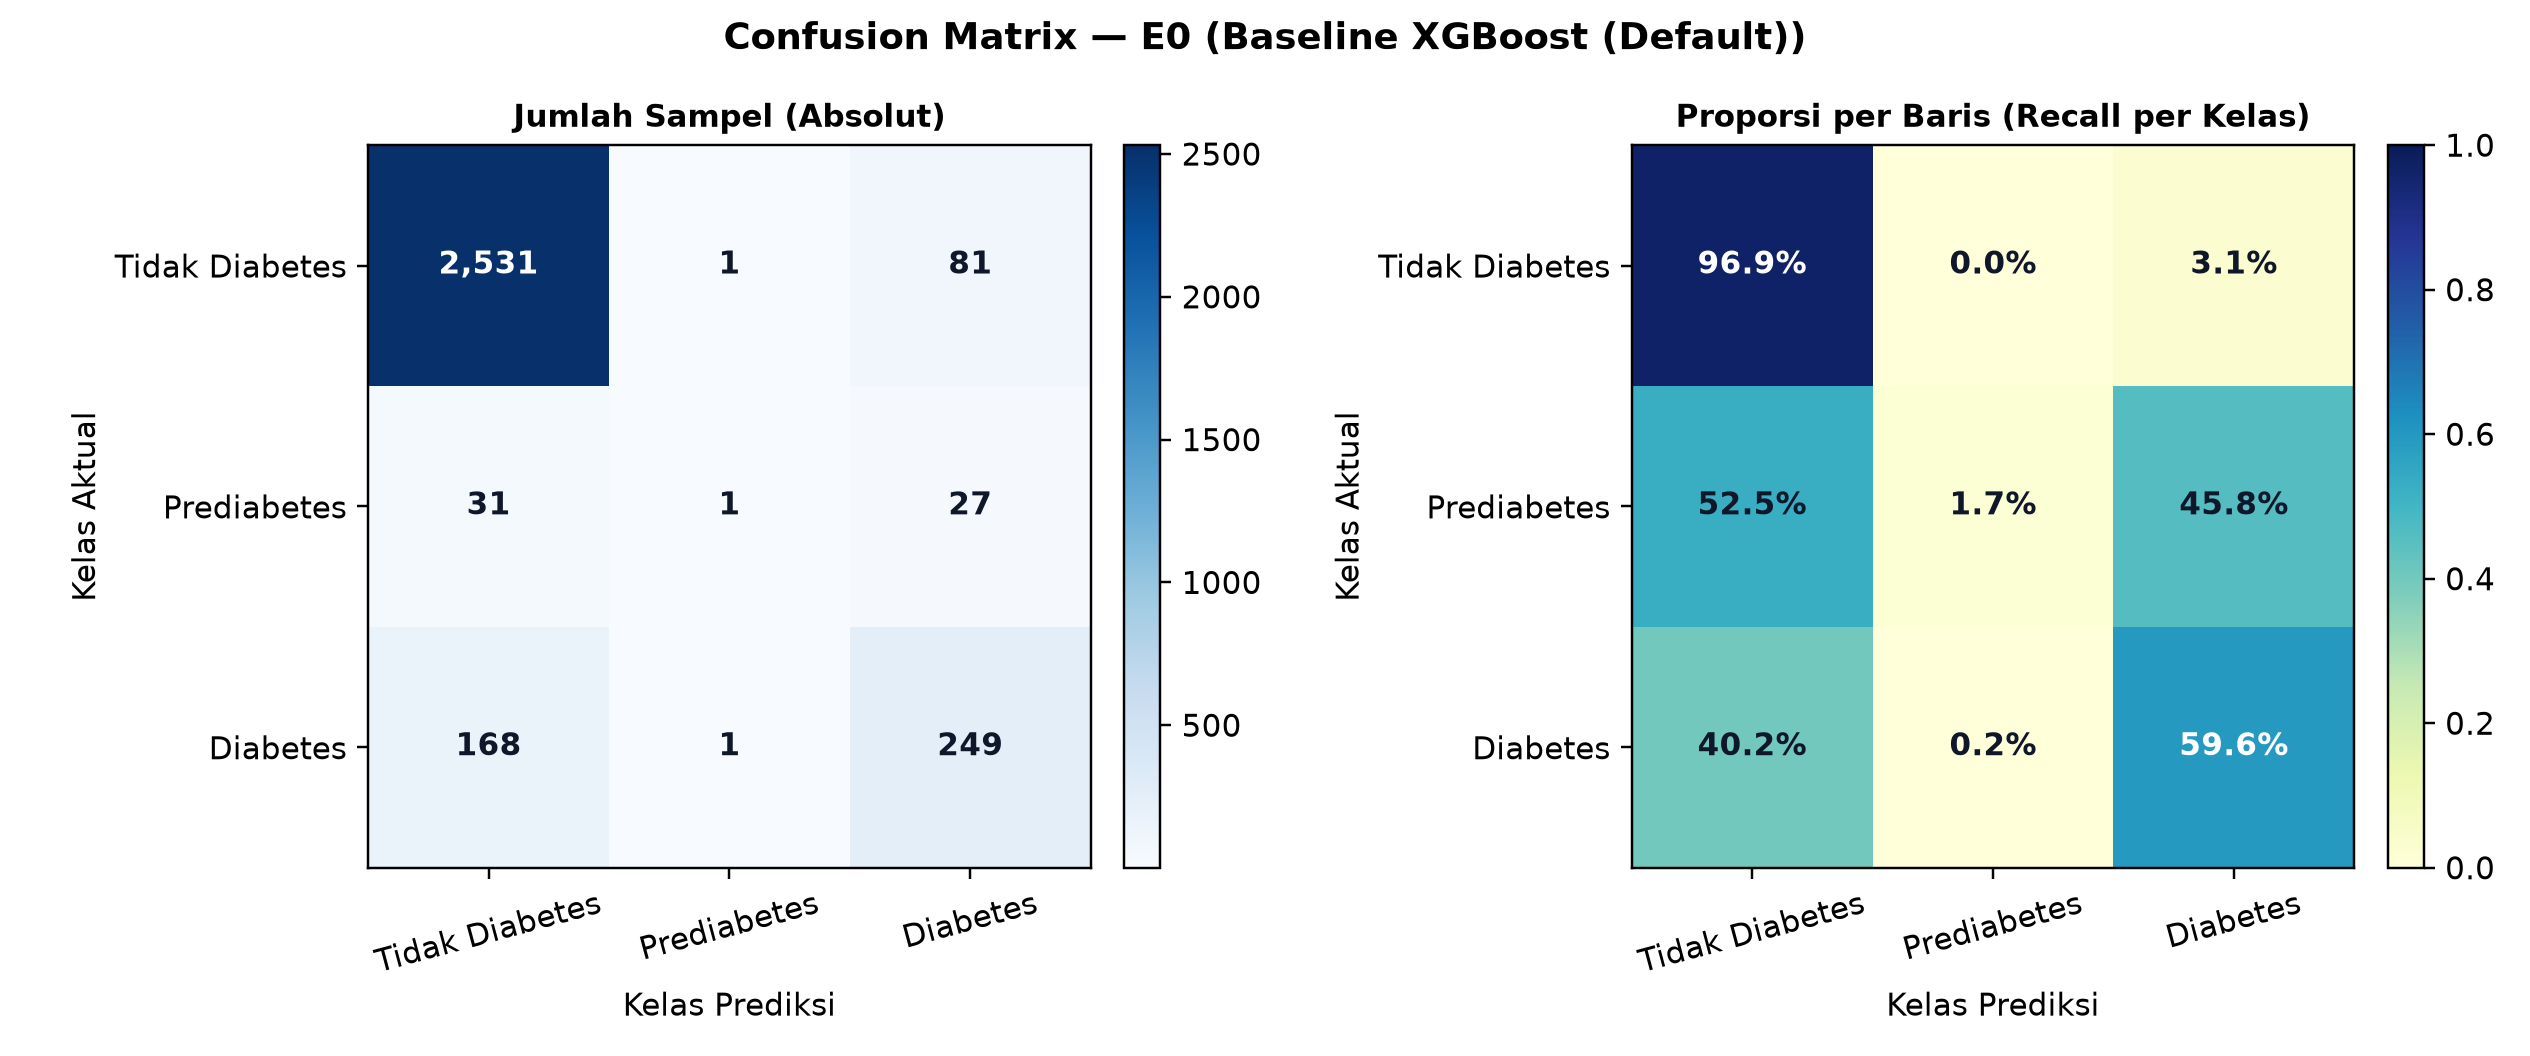

Values plotted in this chart, from the file beside it:
, Pred_NoDiabetes, Pred_Prediabetes, Pred_Diabetes
Actual_NoDiabetes, 2531, 1, 81
Actual_Prediabetes, 31, 1, 27
Actual_Diabetes, 168, 1, 249
